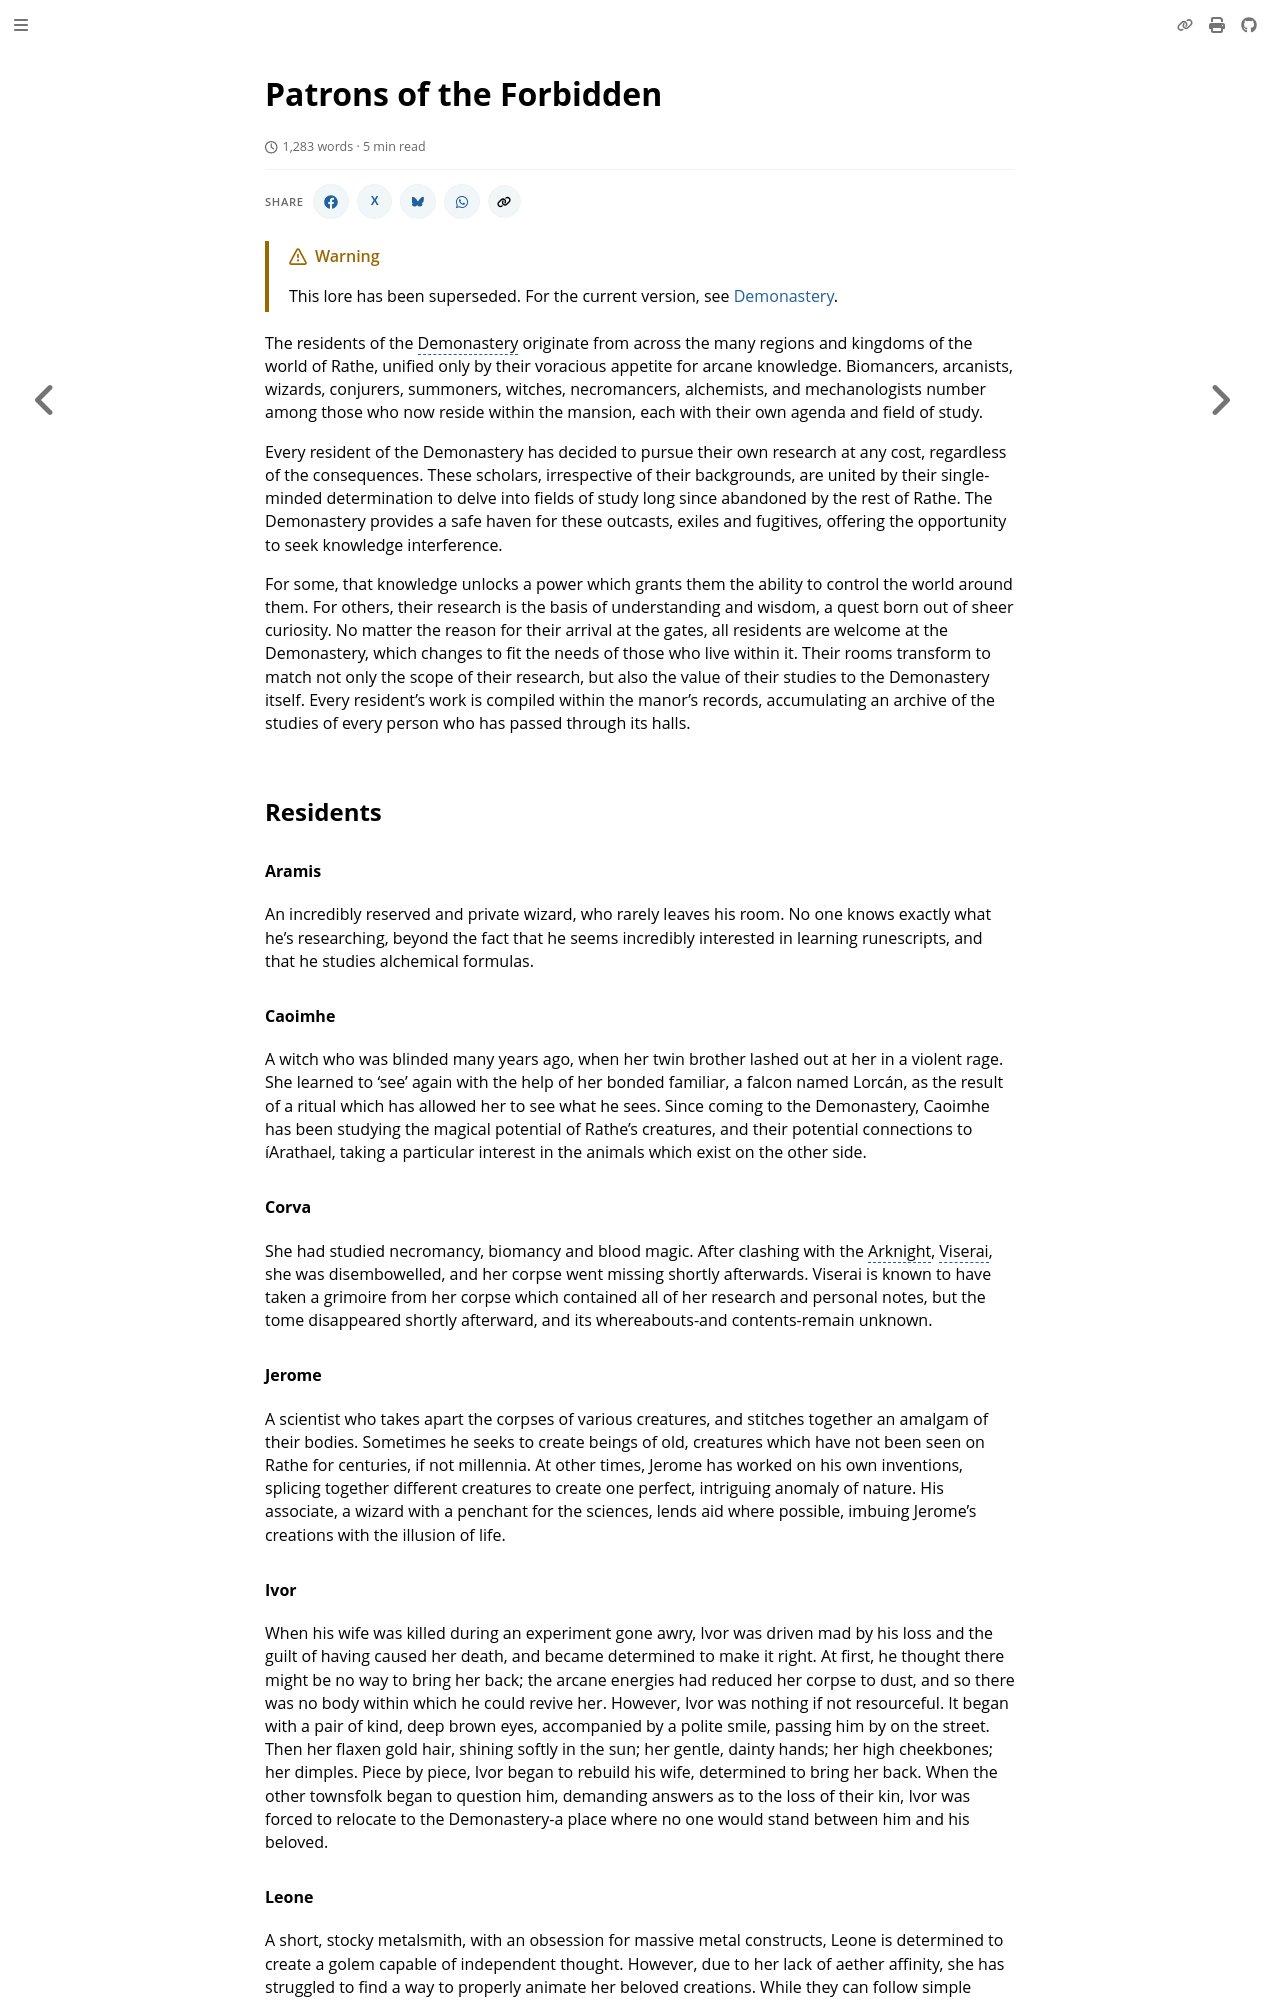

repository: nathaneastwood/fablore · page: archive/world-of-rathe/demonastery/patrons-of-the-forbidden.html · generator: mdbook

# Patrons of the Forbidden

The residents of the Demonastery originate from across the many regions and kingdoms of the world of Rathe, unified only by their voracious appetite for arcane knowledge. Biomancers, arcanists, wizards, conjurers, summoners, witches, necromancers, alchemists, and mechanologists number among those who now reside within the mansion, each with their own agenda and field of study.

Every resident of the Demonastery has decided to pursue their own research at any cost, regardless of the consequences. These scholars, irrespective of their backgrounds, are united by their single-minded determination to delve into fields of study long since abandoned by the rest of Rathe. The Demonastery provides a safe haven for these outcasts, exiles and fugitives, offering the opportunity to seek knowledge interference.

For some, that knowledge unlocks a power which grants them the ability to control the world around them. For others, their research is the basis of understanding and wisdom, a quest born out of sheer curiosity. No matter the reason for their arrival at the gates, all residents are welcome at the Demonastery, which changes to fit the needs of those who live within it. Their rooms transform to match not only the scope of their research, but also the value of their studies to the Demonastery itself. Every resident's work is compiled within the manor's records, accumulating an archive of the studies of every person who has passed through its halls.

## Residents
#### Aramis

An incredibly reserved and private wizard, who rarely leaves his room. No one knows exactly what he's researching, beyond the fact that he seems incredibly interested in learning runescripts, and that he studies alchemical formulas.

#### Caoimhe

A witch who was blinded many years ago, when her twin brother lashed out at her in a violent rage. She learned to 'see' again with the help of her bonded familiar, a falcon named Lorcán, as the result of a ritual which has allowed her to see what he sees. Since coming to the Demonastery, Caoimhe has been studying the magical potential of Rathe's creatures, and their potential connections to íArathael, taking a particular interest in the animals which exist on the other side.

#### Corva

She had studied necromancy, biomancy and blood magic. After clashing with the Arknight, [Viserai](../../heroes-of-rathe/viserai-about.md), she was disembowelled, and her corpse went missing shortly afterwards. Viserai is known to have taken a grimoire from her corpse which contained all of her research and personal notes, but the tome disappeared shortly afterward, and its whereabouts-and contents-remain unknown.

#### Jerome

A scientist who takes apart the corpses of various creatures, and stitches together an amalgam of their bodies. Sometimes he seeks to create beings of old, creatures which have not been seen on Rathe for centuries, if not millennia. At other times, Jerome has worked on his own inventions, splicing together different creatures to create one perfect, intriguing anomaly of nature. His associate, a wizard with a penchant for the sciences, lends aid where possible, imbuing Jerome's creations with the illusion of life.

#### Ivor

When his wife was killed during an experiment gone awry, Ivor was driven mad by his loss and the guilt of having caused her death, and became determined to make it right. At first, he thought there might be no way to bring her back; the arcane energies had reduced her corpse to dust, and so there was no body within which he could revive her. However, Ivor was nothing if not resourceful. It began with a pair of kind, deep brown eyes, accompanied by a polite smile, passing him by on the street. Then her flaxen gold hair, shining softly in the sun; her gentle, dainty hands; her high cheekbones; her dimples. Piece by piece, Ivor began to rebuild his wife, determined to bring her back. When the other townsfolk began to question him, demanding answers as to the loss of their kin, Ivor was forced to relocate to the Demonastery-a place where no one would stand between him and his beloved.
